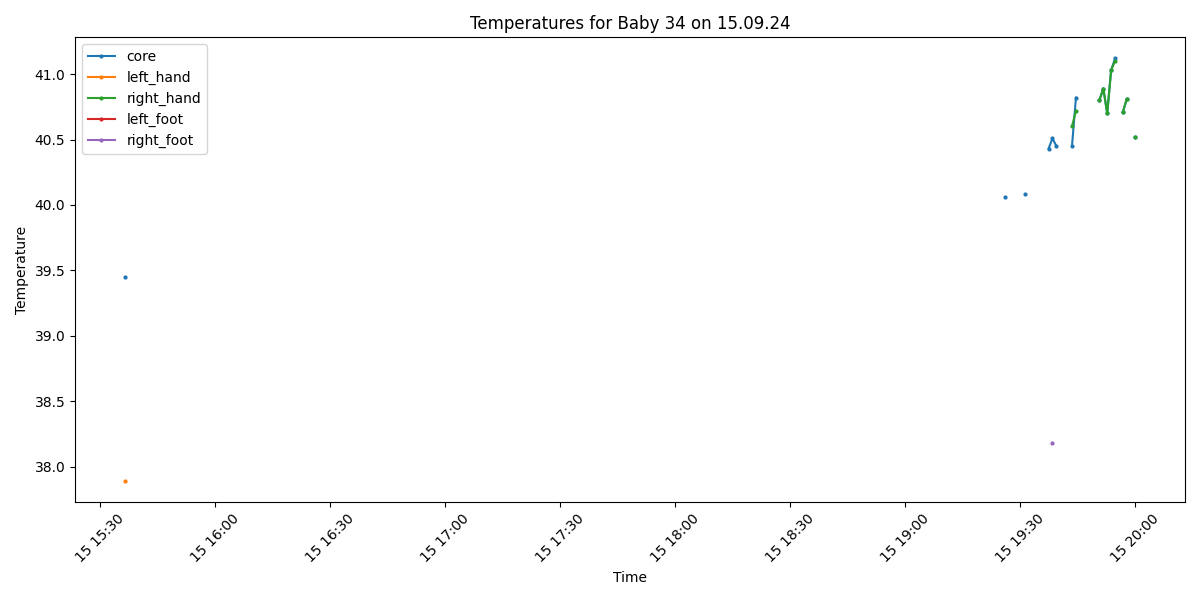

The file beside this chart, header and first rows:
Process, Image Path, core, left_hand, right_hand, left_foot, right_foot, limbs_avg, core_minus_limbs, diagnosis
False, /data/uabcvmsc/shared/newborn/34/15.09.2…, , , , , , , , 
False, /data/uabcvmsc/shared/newborn/34/15.09.2…, , , , , , , , 
False, /data/uabcvmsc/shared/newborn/34/15.09.2…, , , , , , , , 
True, /data/uabcvmsc/shared/newborn/34/15.09.2…, , , , , , , , No core temperature
True, /data/uabcvmsc/shared/newborn/34/15.09.2…, , , , , , , , No core temperature
False, /data/uabcvmsc/shared/newborn/34/15.09.2…, , , , , , , , 
False, /data/uabcvmsc/shared/newborn/34/15.09.2…, , , , , , , , 
False, /data/uabcvmsc/shared/newborn/34/15.09.2…, , , , , , , , 
False, /data/uabcvmsc/shared/newborn/34/15.09.2…, , , , , , , , 
False, /data/uabcvmsc/shared/newborn/34/15.09.2…, , , , , , , , 
False, /data/uabcvmsc/shared/newborn/34/15.09.2…, , , , , , , , 
False, /data/uabcvmsc/shared/newborn/34/15.09.2…, , , , , , , , 
False, /data/uabcvmsc/shared/newborn/34/15.09.2…, , , , , , , , 
False, /data/uabcvmsc/shared/newborn/34/15.09.2…, , , , , , , , 
False, /data/uabcvmsc/shared/newborn/34/15.09.2…, , , , , , , , 
False, /data/uabcvmsc/shared/newborn/34/15.09.2…, , , , , , , , 
False, /data/uabcvmsc/shared/newborn/34/15.09.2…, , , , , , , , 
False, /data/uabcvmsc/shared/newborn/34/15.09.2…, , , , , , , , 
False, /data/uabcvmsc/shared/newborn/34/15.09.2…, , , , , , , , 
False, /data/uabcvmsc/shared/newborn/34/15.09.2…, , , , , , , , 
False, /data/uabcvmsc/shared/newborn/34/15.09.2…, , , , , , , , 
False, /data/uabcvmsc/shared/newborn/34/15.09.2…, , , , , , , , 
False, /data/uabcvmsc/shared/newborn/34/15.09.2…, , , , , , , , 
False, /data/uabcvmsc/shared/newborn/34/15.09.2…, , , , , , , , 
False, /data/uabcvmsc/shared/newborn/34/15.09.2…, , , , , , , , 
False, /data/uabcvmsc/shared/newborn/34/15.09.2…, , , , , , , , 
False, /data/uabcvmsc/shared/newborn/34/15.09.2…, , , , , , , , 
False, /data/uabcvmsc/shared/newborn/34/15.09.2…, , , , , , , , 
False, /data/uabcvmsc/shared/newborn/34/15.09.2…, , , , , , , , 
False, /data/uabcvmsc/shared/newborn/34/15.09.2…, , , , , , , , 
False, /data/uabcvmsc/shared/newborn/34/15.09.2…, , , , , , , , 
False, /data/uabcvmsc/shared/newborn/34/15.09.2…, , , , , , , , 
False, /data/uabcvmsc/shared/newborn/34/15.09.2…, , , , , , , , 
False, /data/uabcvmsc/shared/newborn/34/15.09.2…, , , , , , , , 
False, /data/uabcvmsc/shared/newborn/34/15.09.2…, , , , , , , , 
False, /data/uabcvmsc/shared/newborn/34/15.09.2…, , , , , , , , 
False, /data/uabcvmsc/shared/newborn/34/15.09.2…, , , , , , , , 
False, /data/uabcvmsc/shared/newborn/34/15.09.2…, , , , , , , , 
False, /data/uabcvmsc/shared/newborn/34/15.09.2…, , , , , , , , 
False, /data/uabcvmsc/shared/newborn/34/15.09.2…, , , , , , , , 
False, /data/uabcvmsc/shared/newborn/34/15.09.2…, , , , , , , , 
False, /data/uabcvmsc/shared/newborn/34/15.09.2…, , , , , , , , 
False, /data/uabcvmsc/shared/newborn/34/15.09.2…, , , , , , , , 
False, /data/uabcvmsc/shared/newborn/34/15.09.2…, , , , , , , , 
False, /data/uabcvmsc/shared/newborn/34/15.09.2…, , , , , , , , 
False, /data/uabcvmsc/shared/newborn/34/15.09.2…, , , , , , , , 
False, /data/uabcvmsc/shared/newborn/34/15.09.2…, , , , , , , , 
False, /data/uabcvmsc/shared/newborn/34/15.09.2…, , , , , , , , 
False, /data/uabcvmsc/shared/newborn/34/15.09.2…, , , , , , , , 
False, /data/uabcvmsc/shared/newborn/34/15.09.2…, , , , , , , , 
False, /data/uabcvmsc/shared/newborn/34/15.09.2…, , , , , , , , 
False, /data/uabcvmsc/shared/newborn/34/15.09.2…, , , , , , , , 
False, /data/uabcvmsc/shared/newborn/34/15.09.2…, , , , , , , , 
False, /data/uabcvmsc/shared/newborn/34/15.09.2…, , , , , , , , 
False, /data/uabcvmsc/shared/newborn/34/15.09.2…, , , , , , , , 
False, /data/uabcvmsc/shared/newborn/34/15.09.2…, , , , , , , , 
False, /data/uabcvmsc/shared/newborn/34/15.09.2…, , , , , , , , 
False, /data/uabcvmsc/shared/newborn/34/15.09.2…, , , , , , , , 
False, /data/uabcvmsc/shared/newborn/34/15.09.2…, , , , , , , , 
False, /data/uabcvmsc/shared/newborn/34/15.09.2…, , , , , , , , 
... 440 more rows
